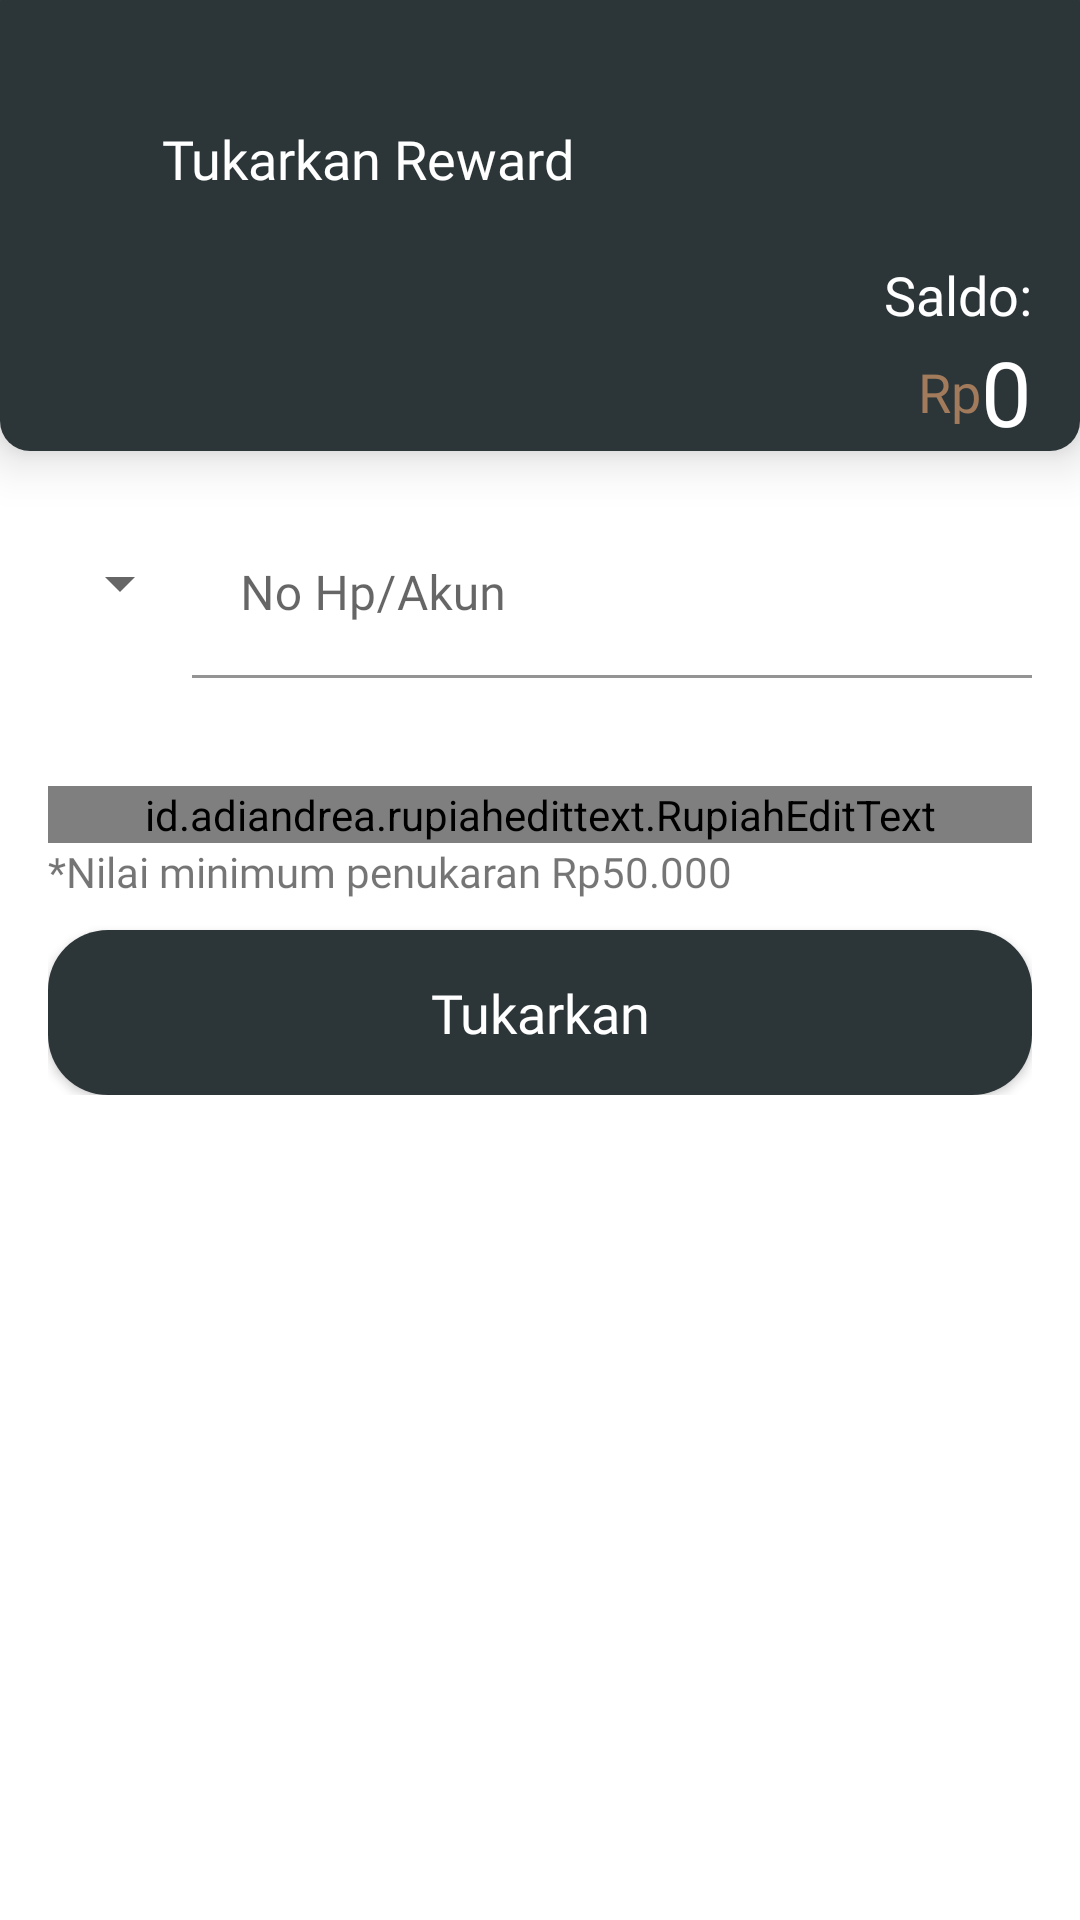

Here is an Android app screen rendered from its layout file. Give the layout XML and the strings, colors and styles it references.
<!-- AndroidManifest.xml: application theme Theme.SampahKita -->
<!-- res/layout/activity_redeem.xml -->
<?xml version="1.0" encoding="utf-8"?>
<androidx.constraintlayout.widget.ConstraintLayout xmlns:android="http://schemas.android.com/apk/res/android"
    xmlns:app="http://schemas.android.com/apk/res-auto"
    android:layout_width="match_parent"
    android:layout_height="match_parent">

    <androidx.cardview.widget.CardView
        android:id="@+id/top_container"
        android:layout_width="match_parent"
        android:layout_height="wrap_content"
        app:layout_constraintStart_toStartOf="parent"
        app:layout_constraintTop_toTopOf="parent"
        android:layout_marginTop="-10dp"
        app:cardElevation="10dp"
        app:cardCornerRadius="10dp">

        <androidx.constraintlayout.widget.ConstraintLayout
            android:layout_width="match_parent"
            android:layout_height="160dp"
            android:background="@color/green_primary">

            <ImageButton
                android:id="@+id/btn_back"
                android:layout_width="46dp"
                android:layout_height="48dp"
                android:layout_marginTop="38dp"
                android:background="?android:selectableItemBackgroundBorderless"
                android:contentDescription="@string/back"
                android:src="@drawable/ic_baseline_arrow_back_33"
                app:layout_constraintStart_toStartOf="parent"
                app:layout_constraintTop_toTopOf="parent" />

            <TextView
                android:id="@+id/tv_title_request"
                android:layout_width="wrap_content"
                android:layout_height="wrap_content"
                android:layout_marginStart="8dp"
                android:fontFamily="@font/nobile_bold"
                android:text="@string/redeem_text"
                android:textColor="@color/white"
                android:textSize="18sp"
                app:layout_constraintBottom_toBottomOf="@+id/btn_back"
                app:layout_constraintStart_toEndOf="@+id/btn_back"
                app:layout_constraintTop_toTopOf="@+id/btn_back" />

            <TextView
                android:id="@+id/tv_balance_text"
                android:layout_width="wrap_content"
                android:layout_height="wrap_content"
                android:layout_marginEnd="16dp"
                android:fontFamily="@font/poppins"
                android:text="@string/balance_text"
                android:textColor="@color/white"
                android:textSize="18sp"
                app:layout_constraintBottom_toTopOf="@id/tv_balance"
                app:layout_constraintEnd_toEndOf="parent" />

            <TextView
                android:id="@+id/textView4"
                android:layout_width="wrap_content"
                android:layout_height="wrap_content"
                android:fontFamily="@font/poppins"
                android:text="@string/currency"
                android:textColor="@color/brown_text"
                android:textSize="18sp"
                app:layout_constraintBottom_toBottomOf="@id/tv_balance"
                app:layout_constraintEnd_toStartOf="@+id/tv_balance"
                app:layout_constraintTop_toTopOf="@+id/tv_balance" />

            <TextView
                android:id="@+id/tv_balance"
                android:layout_width="wrap_content"
                android:layout_height="wrap_content"
                android:fontFamily="@font/poppins"
                android:text="@string/balance"
                android:textColor="@color/white"
                android:textSize="30sp"
                app:layout_constraintBottom_toBottomOf="parent"
                app:layout_constraintEnd_toEndOf="@+id/tv_balance_text" />

        </androidx.constraintlayout.widget.ConstraintLayout>
    </androidx.cardview.widget.CardView>

    <LinearLayout
        android:layout_width="match_parent"
        android:layout_height="wrap_content"
        app:layout_constraintTop_toBottomOf="@id/top_container"
        app:layout_constraintStart_toStartOf="parent"
        android:layout_marginHorizontal="16dp"
        android:layout_marginTop="20dp"
        android:orientation="vertical">

        <LinearLayout
            android:layout_width="match_parent"
            android:layout_height="wrap_content">

            <Spinner
                android:id="@+id/spinner_ewallet"
                android:layout_width="wrap_content"
                android:layout_height="wrap_content"
                android:minHeight="48dp"
                android:spinnerMode="dropdown" />

            <com.google.android.material.textfield.TextInputLayout
                android:layout_width="match_parent"
                android:layout_height="wrap_content"
                android:background="@android:color/transparent"
                app:boxBackgroundColor="@android:color/transparent">

                <EditText
                    android:id="@+id/et_ewallet_account"
                    android:layout_width="match_parent"
                    android:layout_height="wrap_content"
                    android:hint="@string/ewallet_account"
                    android:fontFamily="@font/poppins"
                    android:inputType="number"
                    android:maxLength="15"
                    android:importantForAutofill="no" />

            </com.google.android.material.textfield.TextInputLayout>

        </LinearLayout>

        <com.google.android.material.textfield.TextInputLayout
            android:layout_width="match_parent"
            android:layout_height="wrap_content"
            android:layout_marginTop="36dp"
            android:background="@android:color/transparent"
            app:boxBackgroundColor="@android:color/transparent">

            <id.adiandrea.rupiahedittext.RupiahEditText
                android:id="@+id/et_redeem_nominal"
                android:layout_width="match_parent"
                android:layout_height="wrap_content"
                android:fontFamily="@font/poppins"
                android:hint="@string/nominal"
                android:importantForAutofill="no"
                android:inputType="number"
                android:textAlignment="center"
                android:textSize="28sp" />

            <TextView
                android:layout_width="wrap_content"
                android:layout_height="wrap_content"
                android:fontFamily="@font/poppins"
                android:text="@string/nominal_info" />
        </com.google.android.material.textfield.TextInputLayout>

        <androidx.appcompat.widget.AppCompatButton
            android:id="@+id/btn_redeem"
            android:layout_width="match_parent"
            android:layout_height="wrap_content"
            android:text="@string/redeem"
            style="@style/Button.Green"/>

    </LinearLayout>

</androidx.constraintlayout.widget.ConstraintLayout>
<!-- resources referenced by this layout -->
<resources>
  <color name="brown_text">#A27B5C</color>
  <color name="green_primary">#2C3639</color>
  <color name="white">#FFFFFFFF</color>
  <string name="back">back</string>
  <string name="balance">0</string>
  <string name="balance_text">Saldo:</string>
  <string name="currency">Rp</string>
  <string name="ewallet_account">No Hp/Akun</string>
  <string name="nominal">Nominal</string>
  <string name="nominal_info">*Nilai minimum penukaran Rp50.000</string>
  <string name="redeem">Tukarkan</string>
  <string name="redeem_text">Tukarkan Reward</string>
  <style name="Button.Green" parent="ThemeOverlay.AppCompat">
          <item name="colorAccent">@color/green_primary</item>
          <item name="textAllCaps">false</item>
          <item name="fontFamily">@font/nobile_bold</item>
          <item name="android:layout_marginTop">10dp</item>
          <item name="android:height">55dp</item>
          <item name="android:background">@drawable/bg_green_button</item>
          <item name="android:textSize">18sp</item>
          <item name="android:textColor">@color/white</item>
          <item name="colorButtonNormal">@color/green_primary</item>
      </style>
  <style name="Theme.SampahKita" parent="Theme.MaterialComponents.DayNight.NoActionBar">
          
          <item name="colorPrimary">@color/green_primary</item>
          <item name="colorPrimaryVariant">#43555A</item>
          <item name="colorOnPrimary">@color/white</item>
          
          <item name="colorSecondary">@color/green_primary</item>
          <item name="colorSecondaryVariant">#43555A</item>
          <item name="colorOnSecondary">@color/black</item>
          
          <item name="android:statusBarColor">?attr/colorPrimaryVariant</item>
          
      </style>
  <!-- drawable bg_green_button (drawable) -->
  <?xml version="1.0" encoding="utf-8"?>
  <shape xmlns:android="http://schemas.android.com/apk/res/android"
      android:shape="rectangle">
      <corners android:radius="20dp"/>
      <solid android:color="@color/green_primary"/>
  
  </shape>
  <color name="black">#FF000000</color>
</resources>
